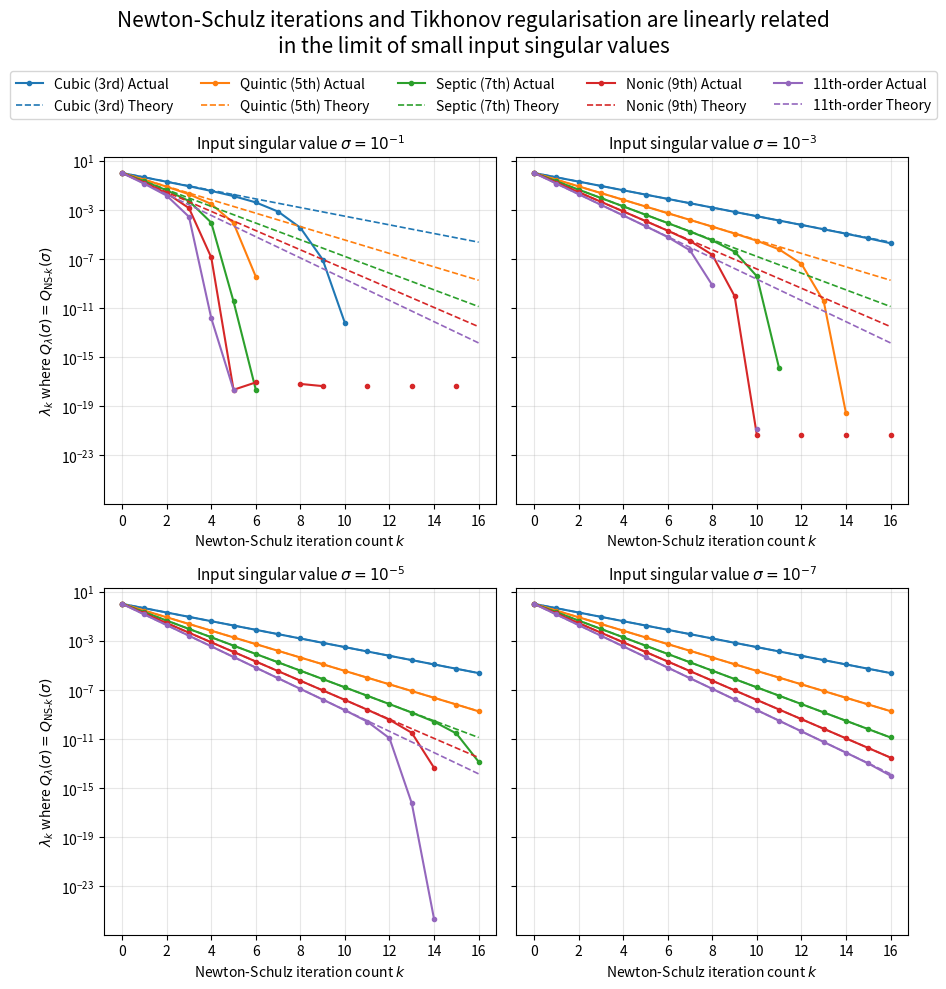

Recreate this plot in Python.
import numpy as np
import matplotlib.pyplot as plt
import pandas as pd
from math import comb

# Grid of input singular values: all powers of 10 from 1e-1 to 1e-8
sigmas = [np.float64(10.0**(-j)) for j in range(1, 9,2)]
k_max = 16

def taylor_coeffs_inv_sqrt(m):
    return [np.float64(comb(2*j, j) / (4**j)) for j in range(m + 1)]

def poly_coeffs_from_order(max_power):
    m = (max_power - 1) // 2
    c = taylor_coeffs_inv_sqrt(m)
    q = np.zeros(m + 1, dtype=np.float64)
    for j in range(m + 1):
        for ell in range(j + 1):
            q[ell] += c[j] * comb(j, ell) * ((-1) ** ell)
    return q  # coefficients for x, x^3, ..., x^(2m+1)

def apply_odd_poly(x, odd_coeffs):
    x = np.asarray(x, dtype=np.float64)
    y = np.zeros_like(x, dtype=np.float64)
    xpow = x.copy()
    for a in odd_coeffs:
        y += a * xpow
        xpow = xpow * x * x
    return y

def iterates_from_poly(sig, odd_coeffs, k_max):
    x = np.float64(sig)
    ys = [x]
    for _ in range(k_max):
        x = apply_odd_poly(np.array([x], dtype=np.float64), odd_coeffs)[0]
        ys.append(x)
    return np.array(ys, dtype=np.float64)

def lambda_from_exact_tikh(sig, y):
    sig = np.asarray(sig, dtype=np.float64)
    y = np.asarray(y, dtype=np.float64)
    return sig**2 * (1.0 / y**2 - 1.0)

orders = {
    "Cubic (3rd)": 3,
    "Quintic (5th)": 5,
    "Septic (7th)": 7,
    "Nonic (9th)": 9,
    "11th-order": 11,
}
order_coeffs = {label: poly_coeffs_from_order(order) for label, order in orders.items()}
ks = np.arange(k_max + 1, dtype=int)

fig, axes = plt.subplots(2, 2, figsize=(9, 10), sharex=True, sharey=True)
axes = axes.ravel()

records = []

for ax, sigma in zip(axes, sigmas):
    for label, coeffs in order_coeffs.items():
        ys = iterates_from_poly(sigma, coeffs, k_max)
        lams = lambda_from_exact_tikh(sigma, ys)
        lams_plot = np.where((np.isfinite(lams)) & (lams > 0), lams, np.nan)
        data_line = ax.semilogy(
            ks,
            lams_plot,
            marker="o",
            markersize=3,
            # linestyle="None",
            label=f"{label} Actual",
        )[0]

        alpha = float(coeffs[0])
        if alpha != 0.0:
            lam_theory = np.power(alpha, -2 * ks, dtype=np.float64)
        else:
            lam_theory = np.full_like(ks, np.nan, dtype=np.float64)
        ax.semilogy(
            ks,
            lam_theory,
            color=data_line.get_color(),
            linestyle="--",
            linewidth=1.2,
            label=f"{label} Theory",
        )

        for k, yk, lam in zip(ks, ys, lams):
            records.append({
                "sigma": float(sigma),
                "k": int(k),
                "method": label,
                "ns_output_yk": float(yk),
                "equivalent_lambda": float(lam),
            })

    exp = int(np.log10(float(sigma)))
    ax.set_title(rf"Input singular value $\sigma = 10^{{{exp}}}$", fontsize=11)
    ax.grid(True, alpha=0.3, which="both")
    ax.set_xlabel(r"Newton-Schulz iteration count $k$")

for ax in axes[:2]:
    ax.tick_params(axis="x", labelbottom=True)

for ax in axes[::2]:
    ax.set_ylabel(r"$\lambda_k$ where $Q_\lambda(\sigma) = Q_{\text{NS-}k}(\sigma)$")

handles, labels = axes[0].get_legend_handles_labels()
fig.legend(
    handles,
    labels,
    loc="upper center",
    ncol=len(labels)//2,
    frameon=True,
    bbox_to_anchor=(0.5, 0.93),
)

fig.suptitle(
    r"Newton-Schulz iterations and Tikhonov regularisation are linearly related"
    "\n"
    r"in the limit of small input singular values",
    y=0.985,
    fontsize=15,
)

fig.tight_layout(rect=[0, 0, 1, 0.94])

fig.savefig("tikh_ns_iters_predicted_law.svg", bbox_inches="tight")
# plt.show()

# pd.DataFrame(records).to_csv("ns_equivalent_lambda_grid_sigmas.csv", index=False)
